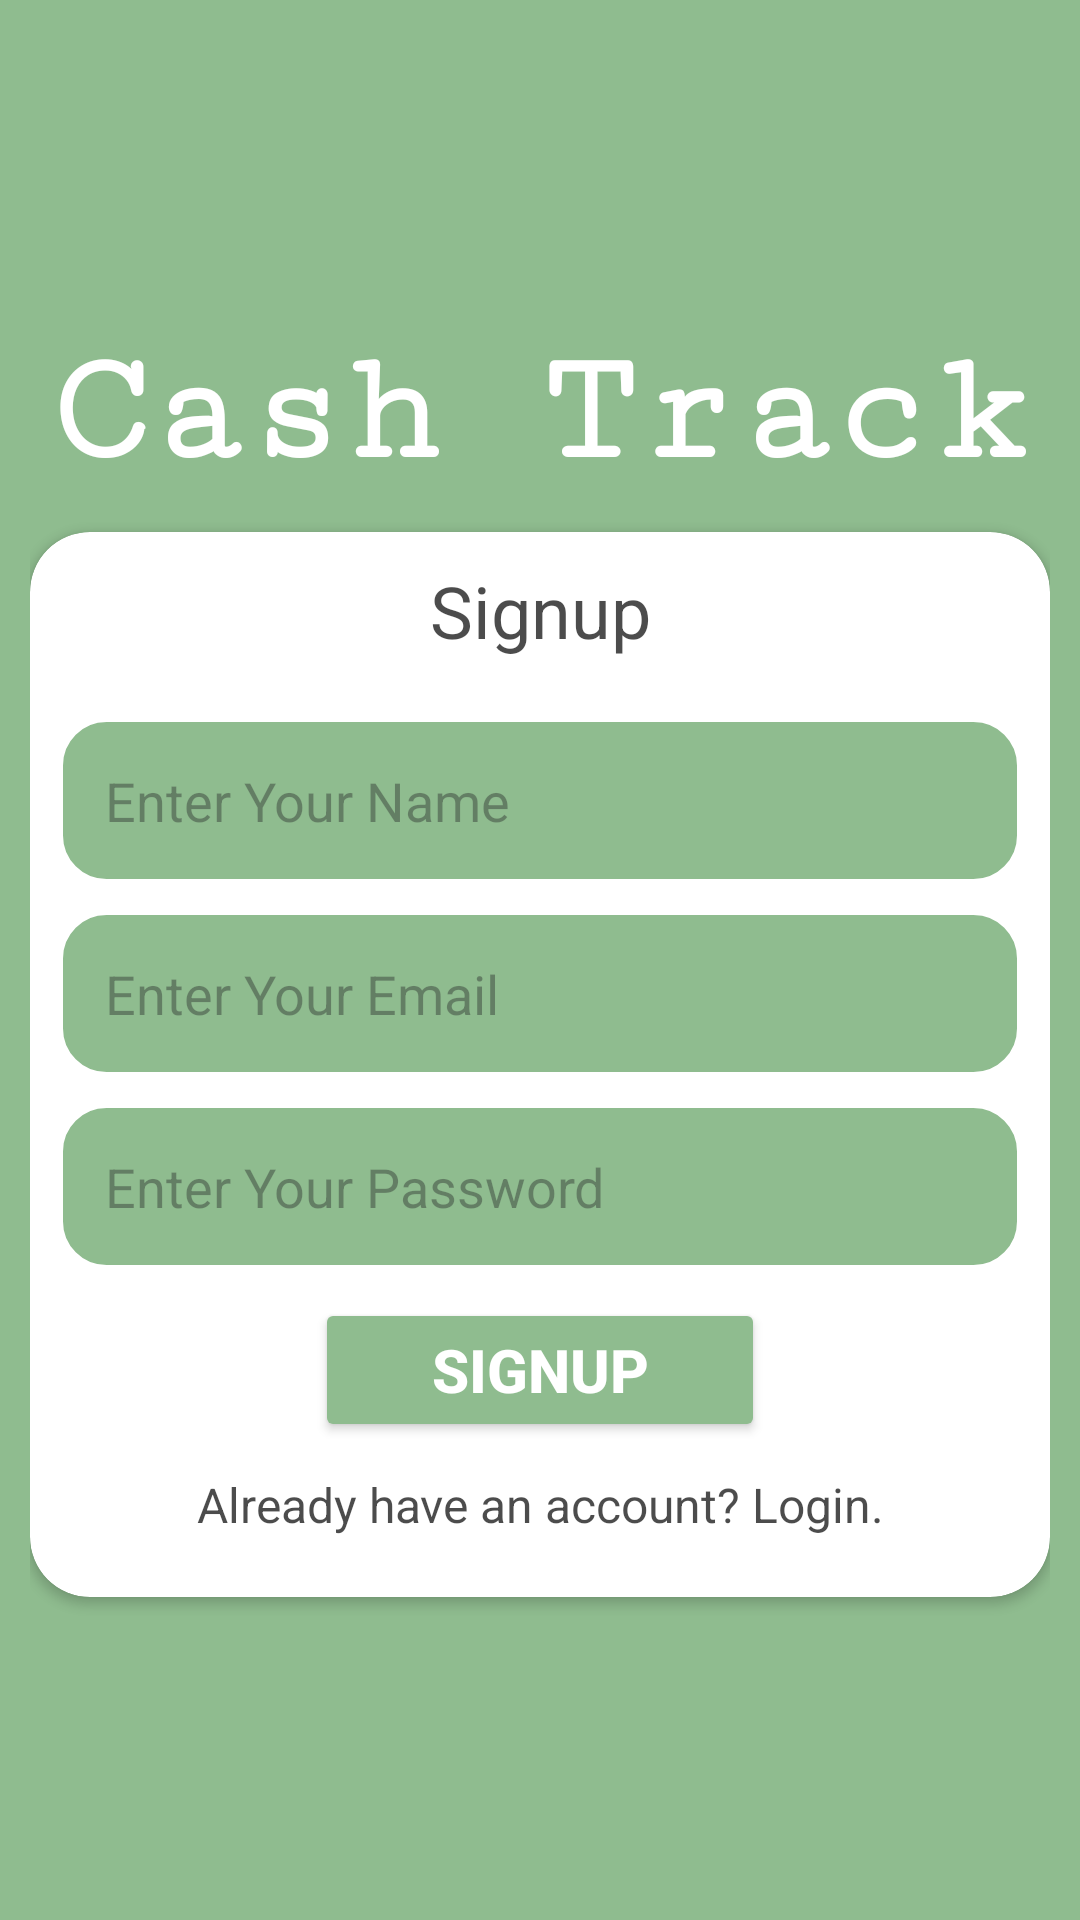

Android layout source for this screen:
<!-- AndroidManifest.xml: application theme Theme.CashTrack -->
<!-- res/layout/activity_signup.xml -->
<?xml version="1.0" encoding="utf-8"?>
<LinearLayout xmlns:android="http://schemas.android.com/apk/res/android"
    xmlns:app="http://schemas.android.com/apk/res-auto"
    xmlns:tools="http://schemas.android.com/tools"
    android:layout_width="match_parent"
    android:layout_height="match_parent"
    android:background="@color/DarkSeaGreen"
    android:gravity="center"
    android:orientation="vertical"
    android:padding="10dp"
    tools:context=".Activities.SignupActivity">

    <TextView
        android:layout_width="match_parent"
        android:layout_height="wrap_content"
        android:layout_marginBottom="10dp"
        android:fontFamily="serif-monospace"
        android:text="Cash Track"
        android:textAlignment="center"
        android:textColor="@color/white"
        android:textSize="54sp"
        android:textStyle="bold" />


    <androidx.cardview.widget.CardView
        android:layout_width="match_parent"
        android:layout_height="wrap_content"
        app:cardCornerRadius="20dp">

        <LinearLayout
            android:layout_width="match_parent"
            android:layout_height="match_parent"
            android:gravity="center"
            android:orientation="vertical"
            android:padding="10dp">

            <TextView
                android:layout_width="match_parent"
                android:layout_height="wrap_content"
                android:layout_marginBottom="10dp"
                android:text="Signup"
                android:textAlignment="center"
                android:textColor="#B3000000"
                android:textSize="24sp" />

            <EditText
                android:id="@+id/edit_name"
                android:layout_width="match_parent"
                android:layout_height="wrap_content"
                android:layout_marginTop="10dp"
                android:background="@drawable/edit_background"
                android:hint="Enter Your Name"
                android:maxLines="1"
                android:padding="15dp" />

            <EditText
                android:id="@+id/edit_email"
                android:layout_width="match_parent"
                android:layout_height="wrap_content"
                android:layout_marginTop="10dp"
                android:background="@drawable/edit_background"
                android:hint="Enter Your Email"
                android:maxLines="1"
                android:inputType="textEmailAddress"
                android:padding="15dp" />

            <EditText
                android:id="@+id/edit_password"
                android:layout_width="match_parent"
                android:layout_height="wrap_content"
                android:layout_marginTop="10dp"
                android:background="@drawable/edit_background"
                android:hint="Enter Your Password"
                android:maxLines="1"
                android:inputType="textPassword"
                android:padding="15dp" />


            <Button
                android:id="@+id/button_signup"
                android:layout_width="150dp"
                android:layout_height="wrap_content"
                android:layout_marginTop="10dp"
                android:backgroundTint="@color/DarkSeaGreen"
                android:text="Signup"
                android:textColor="@color/white"
                android:textSize="20sp"
                android:textStyle="bold" />

            <TextView
                android:id="@+id/tv_move_to_login"
                android:layout_width="match_parent"
                android:layout_height="wrap_content"
                android:layout_marginTop="10dp"
                android:layout_marginBottom="10dp"
                android:text="Already have an account? Login."
                android:textAlignment="center"
                android:textColor="#B3000000"
                android:textSize="16sp" />

        </LinearLayout>
    </androidx.cardview.widget.CardView>

</LinearLayout>
<!-- resources referenced by this layout -->
<resources>
  <color name="DarkSeaGreen">#8FBC8F</color>
  <color name="white">#FFFFFFFF</color>
  <!-- drawable edit_background (drawable) -->
  <?xml version="1.0" encoding="utf-8"?>
  <shape xmlns:android="http://schemas.android.com/apk/res/android">
  
      <solid android:color="@color/DarkSeaGreen"/>
      <stroke android:color="@color/white" android:width="1dp"/>
      <corners android:radius="15dp"/>
  
  
  </shape>
  <style name="Theme.CashTrack" parent="Base.Theme.CashTrack" />
  <style name="Base.Theme.CashTrack" parent="Theme.Material3.DayNight.NoActionBar">
          
          
  
          <item name="android:statusBarColor">@color/DarkSeaGreen</item>
  
      </style>
</resources>
